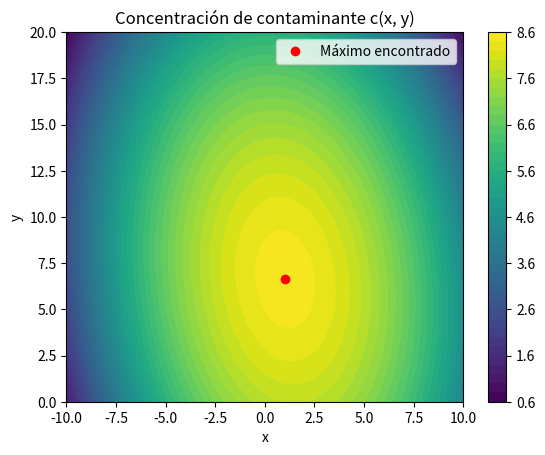
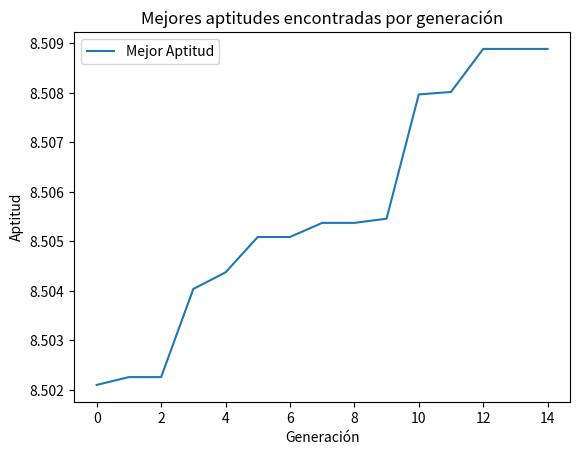

Reproduce these figures in Python, in order.
import random
import numpy as np
import matplotlib.pyplot as plt

###################################################################
###################################################################
######################## Ejercicio 2 ##############################
###################################################################
###################################################################
# Algoritmo Gneñetico que encuentra el maximo de la funcion x^2
# Seleccion por ruleta
# Pc = 0.92
# Pm = 0.1
###################################################################

# Parámetros
TAMANIO_POBLACION = 4
LONGITUD_CROMOSOMA = 10
TASA_MUTACION = 0.1
TASA_CRUCE = 0.92
GENERACIONES = 10

###################################################################
# Aptitud (y = x^2)
###################################################################
def aptitud(cromosoma):
    x = int(cromosoma, 2)
    return x ** 2

###################################################################
# Inicializar la población
###################################################################
def inicializar_poblacion(tamanio_poblacion, longitud_cromosoma):
    poblacion = []
    for z in range(tamanio_poblacion):
        cromosoma = ""
        for t in range(longitud_cromosoma):
            cromosoma = cromosoma+str(random.randint(0, 1))
        poblacion.append(cromosoma)
    return poblacion

###################################################################
# Seleccion por ruleta
###################################################################
def seleccion_ruleta(poblacion, aptitud_total):
    seleccion = random.uniform(0, aptitud_total)
    aptitud_actual = 0
    for individuo in poblacion:
        aptitud_actual = aptitud_actual+aptitud(individuo)
        if aptitud_actual > seleccion:
            return individuo
        
###################################################################
# Cruce monopunto con probabilidad de cruza pc = 0.92
###################################################################
def cruce_mono_punto(progenitor1, progenitor2, tasa_cruce):
    if random.random() < tasa_cruce:
        punto_cruce = random.randint(1, len(progenitor1) - 1)
        descendiente1 = progenitor1[:punto_cruce] + progenitor2[punto_cruce:]
        descendiente2 = progenitor2[:punto_cruce] + progenitor1[punto_cruce:]
    else:
        descendiente1, descendiente2 = progenitor1, progenitor2
    return descendiente1, descendiente2

###################################################################
# mutacion
###################################################################
def mutacion(cromosoma, tasa_mutacion):
    cromosoma_mutado = ""
    for bit in cromosoma:
        if random.random() < tasa_mutacion:
            cromosoma_mutado = cromosoma_mutado+str(int(not int(bit)))
        else:
            cromosoma_mutado = cromosoma_mutado+bit
    return cromosoma_mutado

###################################################################
# aplicacion de operadores geneticos
###################################################################
def algoritmo_genetico(tamaño_poblacion, longitud_cromosoma, tasa_mutacion, tasa_cruce, generaciones):
    poblacion = inicializar_poblacion(tamaño_poblacion, longitud_cromosoma)

    for generacion in range(generaciones):
        print("Generación:", generacion + 1)

        # Calcular aptitud total para luego
        aptitud_total = 0
        for cromosoma in poblacion:
            aptitud_total = aptitud_total+aptitud(cromosoma)

        print("Aptitud total:", aptitud_total)

        # ..................................................................
        # seleccion
        # de progenitores con el metodo ruleta
        # se crea una lista vacia de progenitores primero
        progenitores = []
        for _ in range(tamaño_poblacion):
            progenitores.append(seleccion_ruleta(poblacion, aptitud_total))

        # ..................................................................
        # Cruce
        descendientes = []
        for i in range(0, tamaño_poblacion, 2):
            descendiente1, descendiente2 = cruce_mono_punto(progenitores[i], progenitores[i + 1], tasa_cruce)
            descendientes.extend([descendiente1, descendiente2])

        # ..................................................................
        # mutacion
        descendientes_mutados = []
        for descendiente in descendientes:
            descendientes_mutados.append(mutacion(descendiente, tasa_mutacion))

        # Aqui se aplica elitismo
        # se reemplazar los peores cromosomas con los mejores progenitores
        poblacion.sort(key=aptitud)
        descendientes_mutados.sort(key=aptitud, reverse=True)
        for i in range(len(descendientes_mutados)):
            if aptitud(descendientes_mutados[i]) > aptitud(poblacion[i]):
                poblacion[i] = descendientes_mutados[i]

        # mostrar el mejor individuo de la generacion
        mejor_individuo = max(poblacion, key=aptitud)
        print("Mejor individuo:", int(mejor_individuo, 2), "Aptitud:", aptitud(mejor_individuo))
        print("_________________________________________________________________________________")

    return max(poblacion, key=aptitud)

###################################################################
# algoritmo genetico ejecucion principal
###################################################################
print("_________________________________________________________________________________")
print("_________________________________________________________________________________")
print()
random.seed(153)
mejor_solucion = algoritmo_genetico(TAMANIO_POBLACION, LONGITUD_CROMOSOMA, TASA_MUTACION, TASA_CRUCE, GENERACIONES)
print("Mejor solución:", int(mejor_solucion, 2), "Aptitud:", aptitud(mejor_solucion))


###################################################################
###################################################################
######################## Ejercicio 4 ##############################
###################################################################
###################################################################

# Parámetros
TAMANIO_POBLACION = 10
LONGITUD_CROMOSOMA = 32  # 15 bits para x y 15 bits para y
BITS_POR_VARIABLE=int(LONGITUD_CROMOSOMA/2)
TASA_MUTACION = 0.1
TASA_CRUCE = 0.92
GENERACIONES = 15

# Rango de valores para x y y
X_MIN, X_MAX = -10, 10
Y_MIN, Y_MAX = 0, 20

###################################################################
# Aptitud (y = x^2)
###################################################################

def aptitud(cromosoma):
    x_bin, y_bin = cromosoma[:BITS_POR_VARIABLE], cromosoma[BITS_POR_VARIABLE:]
    x = int(x_bin, 2)
    y = int(y_bin, 2)

    # Escalar x e y al rango correspondiente
    x = X_MIN + (X_MAX - X_MIN) * x / (2**BITS_POR_VARIABLE - 1)
    y = Y_MIN + (Y_MAX - Y_MIN) * y / (2**BITS_POR_VARIABLE - 1)

    # Función de concentración
    return 7.7 + 0.15*x + 0.22*y - 0.05*x**2 - 0.016*y**2 - 0.007*x*y

###################################################################
# Inicializar la población
###################################################################

def inicializar_poblacion(tamanio_poblacion, longitud_cromosoma):
    poblacion = []
    for z in range(tamanio_poblacion):
        cromosoma = ""
        for t in range(longitud_cromosoma):
            cromosoma = cromosoma + str(random.randint(0, 1))
        poblacion.append(cromosoma)
    return poblacion

###################################################################
# Seleccion por ruleta
###################################################################
def seleccion_ruleta(poblacion, aptitud_total):
    seleccion = random.uniform(0, aptitud_total)
    aptitud_actual = 0
    for individuo in poblacion:
        aptitud_actual = aptitud_actual + aptitud(individuo)
        if aptitud_actual > seleccion:
            return individuo

###################################################################
# Cruce monopunto con probabilidad de cruza pc = 0.92
###################################################################

def cruce_mono_punto(progenitor1, progenitor2, tasa_cruce):
    if random.random() < tasa_cruce:
        punto_cruce = random.randint(1, len(progenitor1) - 1)
        descendiente1 = progenitor1[:punto_cruce] + progenitor2[punto_cruce:]
        descendiente2 = progenitor2[:punto_cruce] + progenitor1[punto_cruce:]
    else:
        descendiente1, descendiente2 = progenitor1, progenitor2
    return descendiente1, descendiente2

###################################################################
# mutacion
###################################################################
def mutacion(cromosoma, tasa_mutacion):
    cromosoma_mutado = ""
    for bit in cromosoma:
        if random.random() < tasa_mutacion:
            cromosoma_mutado = cromosoma_mutado + str(int(not int(bit)))
        else:
            cromosoma_mutado = cromosoma_mutado + bit
    return cromosoma_mutado

###################################################################
# aplicacion de operadores geneticos
###################################################################
def algoritmo_genetico(tamanio_poblacion, longitud_cromosoma, tasa_mutacion, tasa_cruce, generaciones):
    poblacion = inicializar_poblacion(tamanio_poblacion, longitud_cromosoma)
    mejores_aptitudes = []

    for generacion in range(generaciones):
        print("Generación:", generacion + 1)

        aptitud_total = sum(aptitud(cromosoma) for cromosoma in poblacion)
        print("Aptitud total:", aptitud_total)

        progenitores = [seleccion_ruleta(poblacion, aptitud_total) for _ in range(tamanio_poblacion)]
        descendientes = []
        for i in range(0, tamanio_poblacion, 2):
            descendiente1, descendiente2 = cruce_mono_punto(progenitores[i], progenitores[i + 1], tasa_cruce)
            descendientes.extend([descendiente1, descendiente2])

        descendientes_mutados = [mutacion(descendiente, tasa_mutacion) for descendiente in descendientes]

        poblacion.sort(key=aptitud)
        descendientes_mutados.sort(key=aptitud, reverse=True)
        for i in range(len(descendientes_mutados)):
            if aptitud(descendientes_mutados[i]) > aptitud(poblacion[i]):
                poblacion[i] = descendientes_mutados[i]

        mejor_individuo = max(poblacion, key=aptitud)
        mejores_aptitudes.append(aptitud(mejor_individuo))

        x_bin, y_bin = mejor_individuo[:BITS_POR_VARIABLE], mejor_individuo[BITS_POR_VARIABLE:]
        x = X_MIN + (X_MAX - X_MIN) * int(x_bin, 2) / (2**BITS_POR_VARIABLE - 1)
        y = Y_MIN + (Y_MAX - Y_MIN) * int(y_bin, 2) / (2**BITS_POR_VARIABLE - 1)
        print(f"Mejor individuo: x = {x:.3f}, y = {y:.3f}, Aptitud = {aptitud(mejor_individuo):.3f}")
        print("_________________________________________________________________________________")

    mejor_individuo = max(poblacion, key=aptitud)
    x_bin, y_bin = mejor_individuo[:BITS_POR_VARIABLE], mejor_individuo[BITS_POR_VARIABLE:]
    x = X_MIN + (X_MAX - X_MIN) * int(x_bin, 2) / (2**BITS_POR_VARIABLE - 1)
    y = Y_MIN + (Y_MAX - Y_MIN) * int(y_bin, 2) / (2**BITS_POR_VARIABLE - 1)
    return mejor_individuo, x, y, mejores_aptitudes

print("_________________________________________________________________________________")
print("_________________________________________________________________________________")
print()
random.seed(15)

# Ejecución del algoritmo genético
mejor_solucion, x_max, y_max, mejores_aptitudes = algoritmo_genetico(TAMANIO_POBLACION, LONGITUD_CROMOSOMA, TASA_MUTACION, TASA_CRUCE, GENERACIONES)

# Gráfica de c(x, y)
X = np.linspace(X_MIN, X_MAX, 400)
Y = np.linspace(Y_MIN, Y_MAX, 400)
X, Y = np.meshgrid(X, Y)
Z = 7.7 + 0.15*X + 0.22*Y - 0.05*X**2 - 0.016*Y**2 - 0.007*X*Y

plt.figure()
cp = plt.contourf(X, Y, Z, levels=50, cmap='viridis')
plt.colorbar(cp)
plt.plot(x_max, y_max, 'ro')  # Punto máximo encontrado
plt.title('Concentración de contaminante c(x, y)')
plt.xlabel('x')
plt.ylabel('y')
plt.legend(['Máximo encontrado'])
plt.show()

# Gráfica de mejores aptitudes por generación
plt.figure()
plt.plot(mejores_aptitudes)
plt.title('Mejores aptitudes encontradas por generación')
plt.xlabel('Generación')
plt.ylabel('Aptitud')
plt.legend(['Mejor Aptitud'])
plt.show()